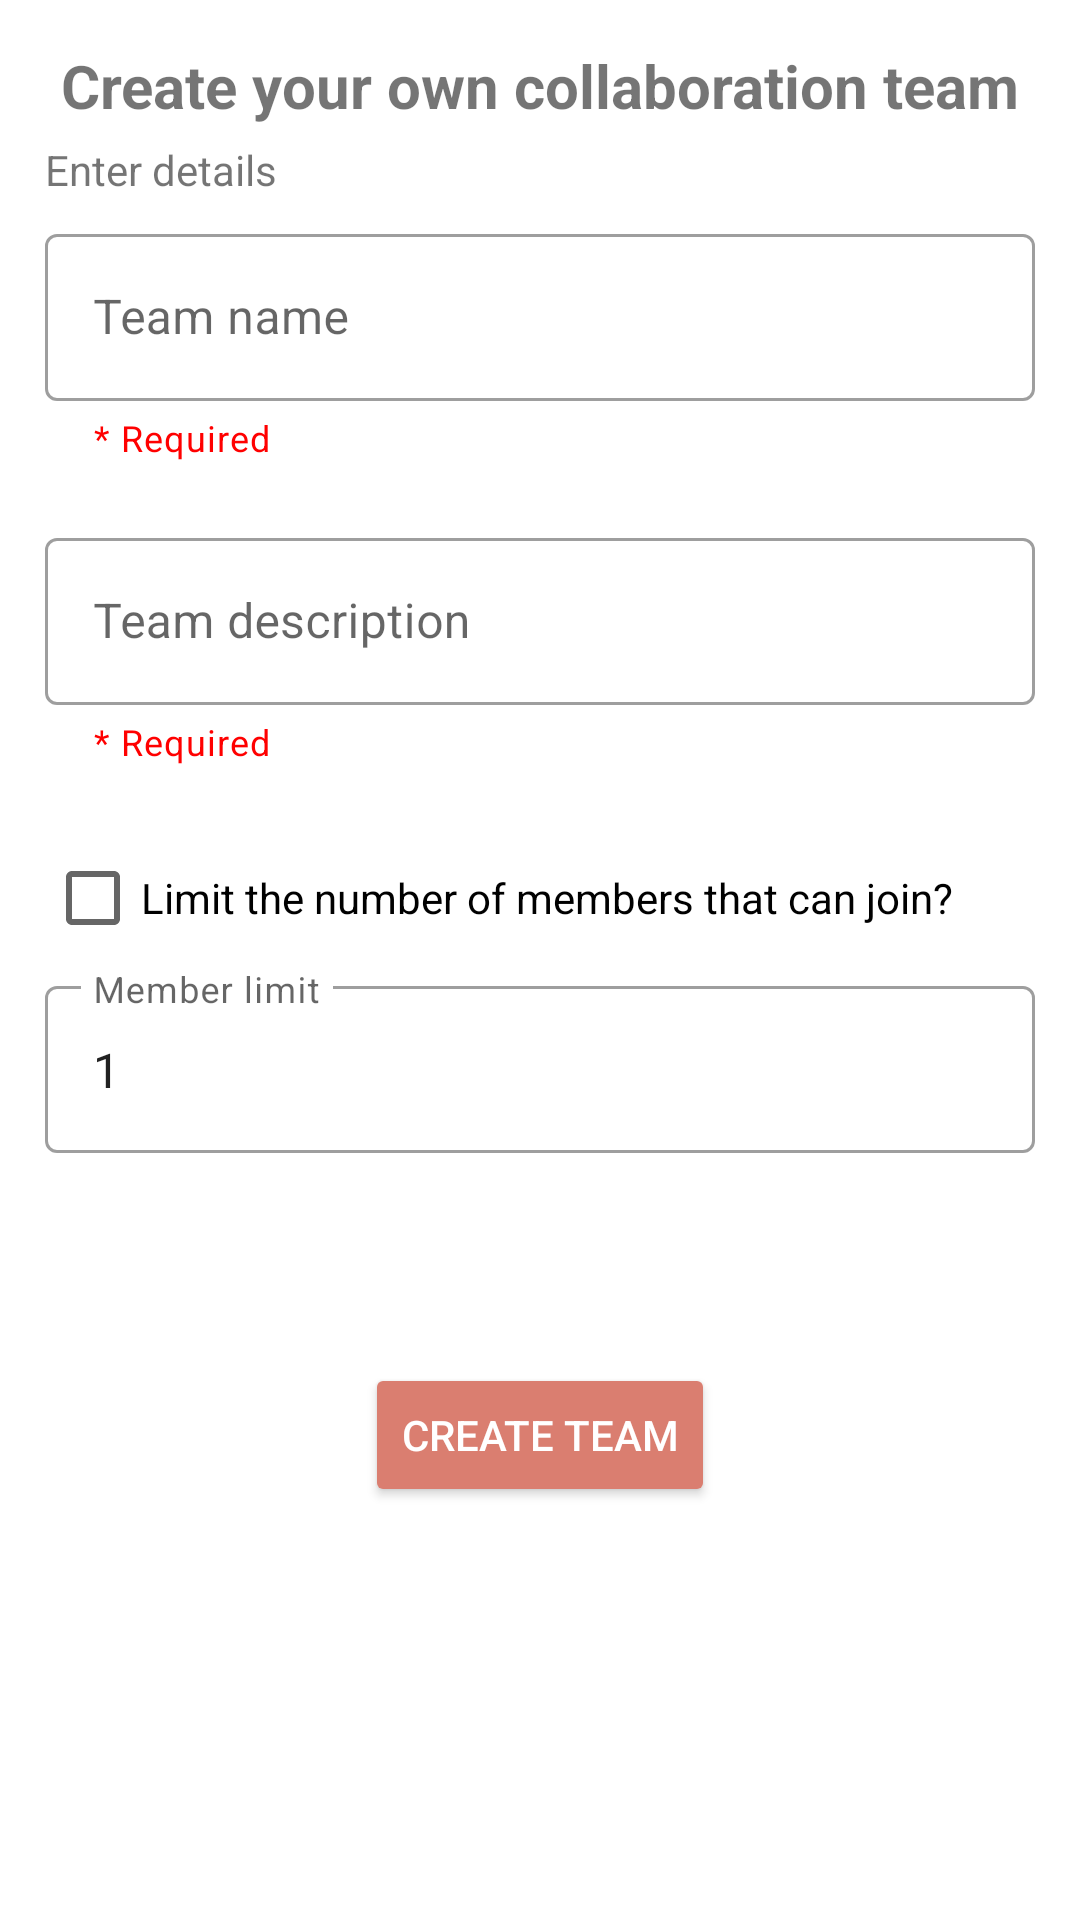

The Android layout XML behind this screen, and the referenced resources:
<!-- AndroidManifest.xml: application theme Theme.ColorImageMobile -->
<!-- res/layout/bottomsheet_create_team.xml -->
<?xml version="1.0" encoding="utf-8"?>
<LinearLayout xmlns:android="http://schemas.android.com/apk/res/android"
    android:layout_width="match_parent"
    android:layout_height="wrap_content"
    xmlns:grid="http://schemas.android.com/tools"
    xmlns:app="http://schemas.android.com/apk/res-auto"
    android:padding="15dp"
    android:orientation="vertical">

    <TextView
        android:layout_width="match_parent"
        android:layout_height="wrap_content"
        android:gravity="center"
        android:text="Create your own collaboration team"
        android:textSize="20sp"
        android:textStyle="bold"/>

    <TextView
        android:layout_marginTop="5dp"
        android:layout_width="match_parent"
        android:layout_height="wrap_content"
        android:text="Enter details" />

    <com.google.android.material.textfield.TextInputLayout
        android:id="@+id/teamNameInputLayout"
        android:layout_width="match_parent"
        android:layout_height="wrap_content"
        android:hint="Team name"
        app:helperText="@string/required"
        app:errorEnabled="true"
        android:layout_marginTop="20px"
        android:layout_alignParentRight="true"
        app:helperTextTextColor="#ff0000"
        app:errorIconDrawable="@drawable/ic_error"
        style="@style/Widget.MaterialComponents.TextInputLayout.OutlinedBox">

        <com.google.android.material.textfield.TextInputEditText
            android:id="@+id/teamNameInputText"
            android:layout_width="match_parent"
            android:layout_height="wrap_content"
            android:maxLines="1"
            android:inputType="text" />

    </com.google.android.material.textfield.TextInputLayout>

    <com.google.android.material.textfield.TextInputLayout
        android:id="@+id/teamDescriptionInputLayout"
        android:layout_width="match_parent"
        android:layout_height="wrap_content"
        android:hint="Team description"
        app:helperText="@string/required"
        app:errorEnabled="true"
        android:layout_marginTop="60px"
        android:layout_alignParentRight="true"
        app:helperTextTextColor="#ff0000"
        app:errorIconDrawable="@drawable/ic_error"
        style="@style/Widget.MaterialComponents.TextInputLayout.OutlinedBox">

        <com.google.android.material.textfield.TextInputEditText
            android:id="@+id/teamDescriptionInputText"
            android:layout_width="match_parent"
            android:layout_height="wrap_content"
            android:maxLines="1"
            android:inputType="text" />

    </com.google.android.material.textfield.TextInputLayout>

    <CheckBox
        android:id="@+id/createMemberLimitCheckbox"
        android:layout_marginTop="60px"
        android:layout_width="match_parent"
        android:layout_height="wrap_content"
        android:text="Limit the number of members that can join?" />

    <com.google.android.material.textfield.TextInputLayout
        android:id="@+id/teamMemberLimitInputLayout"
        android:layout_width="match_parent"
        android:layout_height="wrap_content"
        android:hint="Member limit"
        app:helperTextTextColor="#ff0000"
        style="@style/Widget.MaterialComponents.TextInputLayout.OutlinedBox">

        <com.google.android.material.textfield.TextInputEditText
            android:id="@+id/teamMemberInputText"
            android:layout_width="match_parent"
            android:layout_height="wrap_content"
            android:text="1"
            android:maxLines="1"
            android:inputType="number" />
    </com.google.android.material.textfield.TextInputLayout>

    <Button
        android:id="@+id/createTeamBtn"
        android:layout_width="wrap_content"
        android:layout_height="wrap_content"
        android:layout_marginTop="70dp"
        android:layout_gravity="center"
        android:text="Create Team"
        android:backgroundTint="@color/primary"
        android:textColor="@color/white" />

</LinearLayout>
<!-- resources referenced by this layout -->
<resources>
  <color name="primary">#DA7E70</color>
  <color name="white">#FFFFFFFF</color>
  <string name="required">* Required</string>
  <style name="Theme.ColorImageMobile" parent="Theme.MaterialComponents.DayNight.DarkActionBar">
          
          <item name="colorPrimary">#3f51b5</item>
          <item name="colorPrimaryVariant">#6776ca</item>
          <item name="colorOnPrimary">@color/white</item>
          
          <item name="colorSecondary">@color/teal_200</item>
          <item name="colorSecondaryVariant">@color/teal_700</item>
          <item name="colorOnSecondary">@color/black</item>
          
          <item name="android:statusBarColor" tools:targetApi="l">?attr/colorPrimaryVariant</item>
          
      </style>
  <color name="teal_200">#FF03DAC5</color>
  <color name="teal_700">#FF018786</color>
  <color name="black">#FF000000</color>
</resources>
